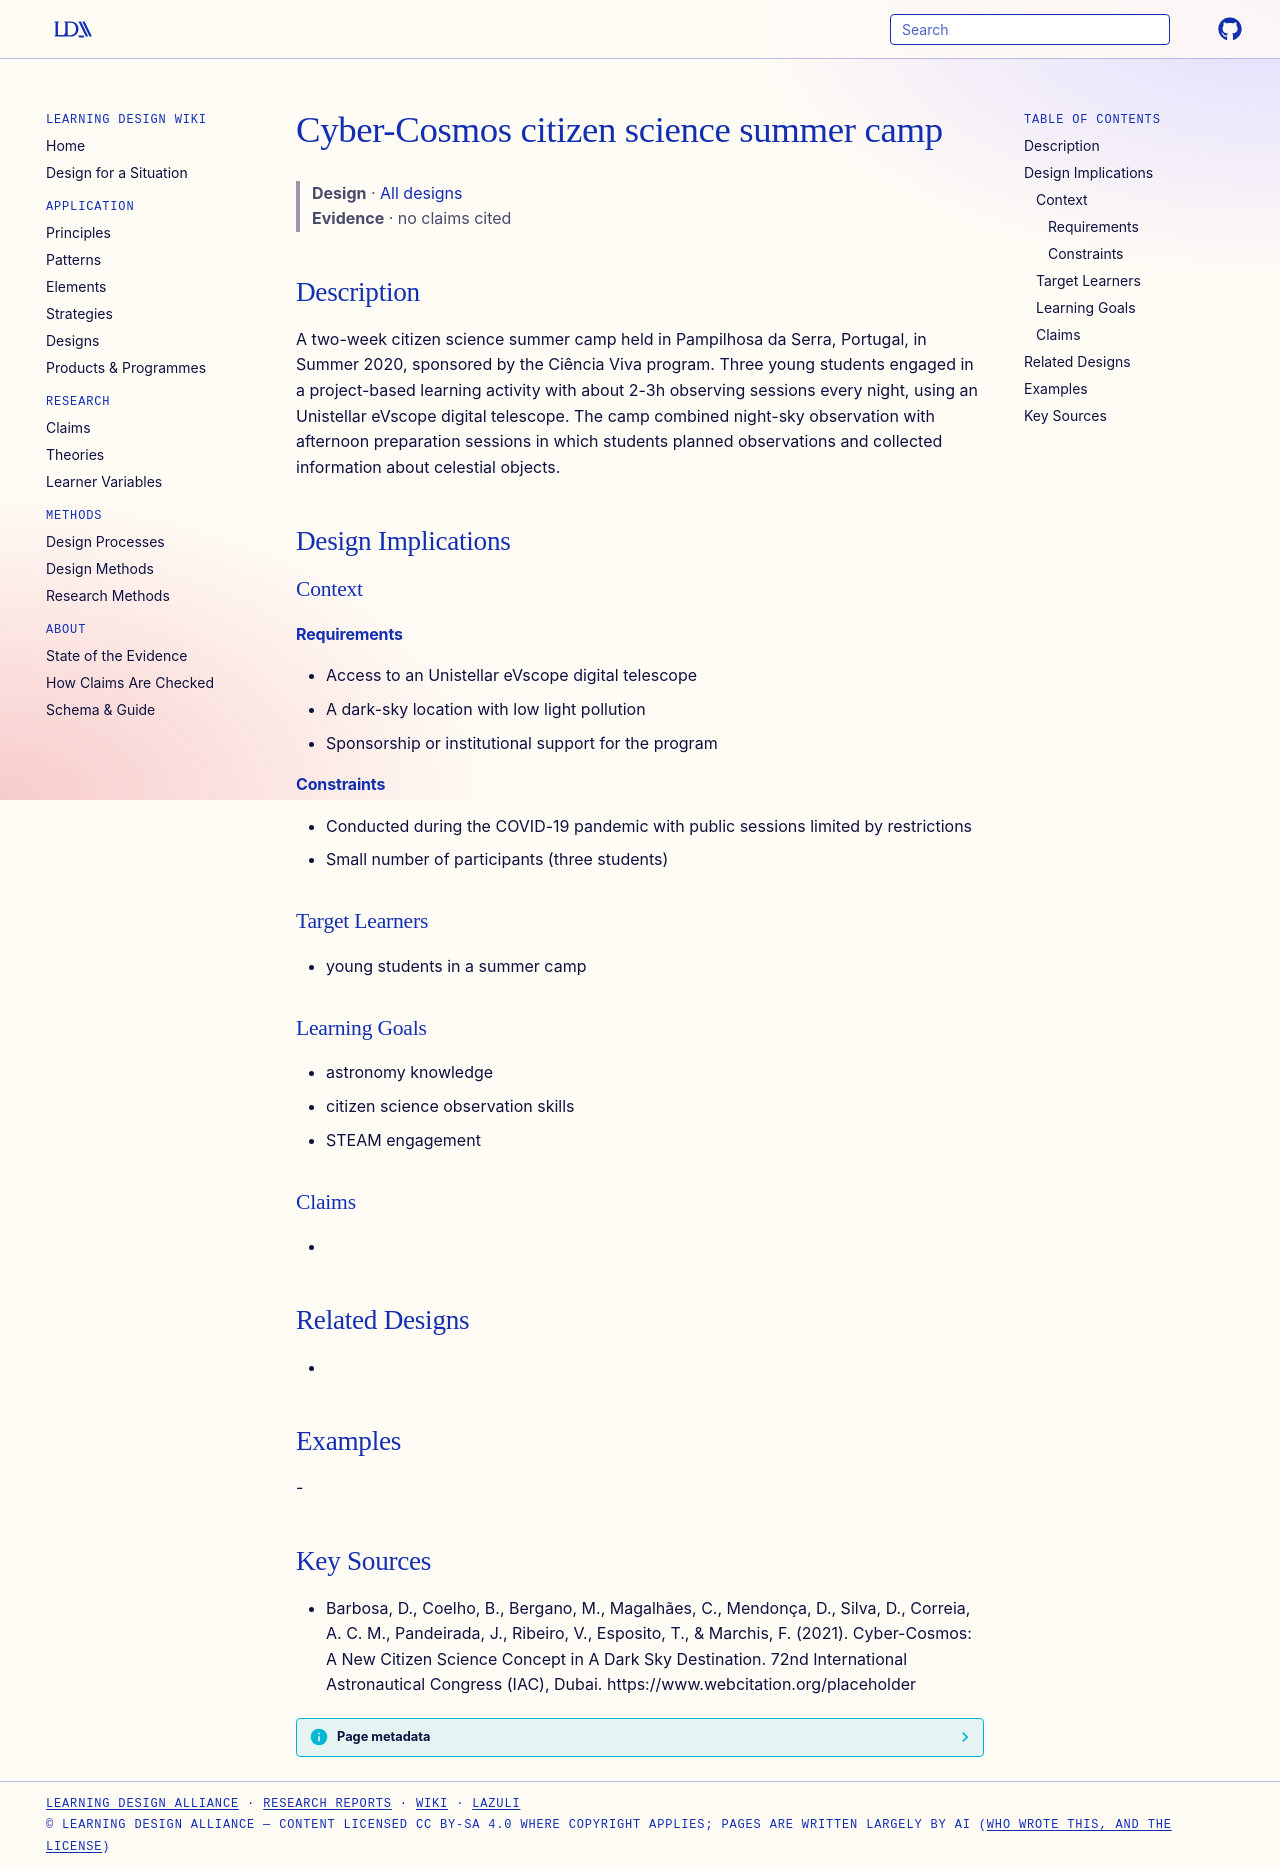

repository: Learning-Design-Alliance/learning-wiki · page: designs/cyber-cosmos-summer-camp/index.html · generator: mkdocs

---
type: design
id: cyber-cosmos-summer-camp
title: Cyber-Cosmos citizen science summer camp
description: A two-week citizen science summer camp held in Pampilhosa da Serra, Portugal, in Summer 2020, sponsored by the Ciência Viva program.
status: review
generated:
  by: "process:settle-candidates"
  at: 2026-11-19
sources:
  - id: barbosa-2021
    resource: "https://www.webcitation.org/placeholder"
    title: "Barbosa, D., Coelho, B., Bergano, M., Magalhães, C., Mendonça, D., Silva, D., Correia, A. C. M., Pandeirada, J., Ribeiro, V., Esposito, T., & Marchis, F. (2021). Cyber-Cosmos: A New Citizen Science Concept in A Dark Sky Destination. 72nd International Astronautical Congress (IAC), Dubai. https://www.webcitation.org/placeholder"
    author: "Barbosa, D., Coelho, B., Bergano, M., Magalhães, C., Mendonça, D., Silva, D., Correia, A. C. M., Pandeirada, J., Ribeiro, V., Esposito, T., & Marchis, F"
---

# Cyber-Cosmos citizen science summer camp

> **Design** · [All designs](index.md)
> **Evidence** · no claims cited

## Description
A two-week citizen science summer camp held in Pampilhosa da Serra, Portugal, in Summer 2020, sponsored by the Ciência Viva program. Three young students engaged in a project-based learning activity with about 2-3h observing sessions every night, using an Unistellar eVscope digital telescope. The camp combined night-sky observation with afternoon preparation sessions in which students planned observations and collected information about celestial objects.

## Design Implications

### Context
#### Requirements
- Access to an Unistellar eVscope digital telescope
- A dark-sky location with low light pollution
- Sponsorship or institutional support for the program
#### Constraints
- Conducted during the COVID-19 pandemic with public sessions limited by restrictions
- Small number of participants (three students)

### Target Learners
- young students in a summer camp

### Learning Goals
- astronomy knowledge
- citizen science observation skills
- STEAM engagement

### Claims
- 

## Related Designs
- 

## Examples
-

## Key Sources
- Barbosa, D., Coelho, B., Bergano, M., Magalhães, C., Mendonça, D., Silva, D., Correia, A. C. M., Pandeirada, J., Ribeiro, V., Esposito, T., & Marchis, F. (2021). Cyber-Cosmos: A New Citizen Science Concept in A Dark Sky Destination. 72nd International Astronautical Congress (IAC), Dubai. https://www.webcitation.org/placeholder
